Run: headless pygame with SDL's dummy video driver; simulated clock (each Clock.tick advances the game by its frame time, no real sleeping); random seed 0; keys injected as events and as key.get_pressed() state; no mouse input.
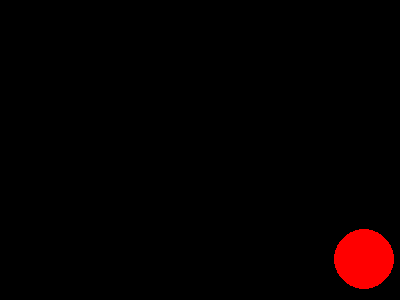
Frame 1 of 4 · flips 1–60 · no input
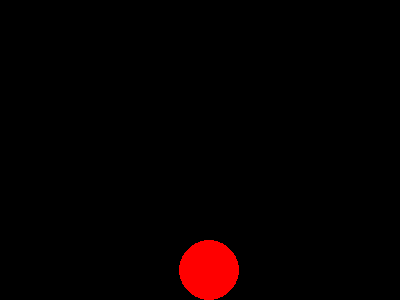
Frame 2 of 4 · flips 61–180 · tapped SPACE, RETURN · held RIGHT (→), D
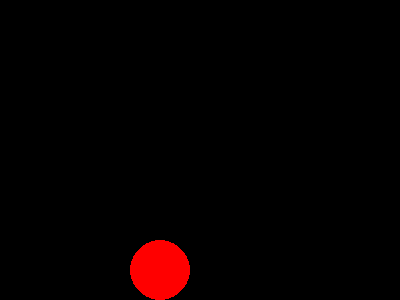
Frame 3 of 4 · flips 181–300 · held DOWN (↓), S
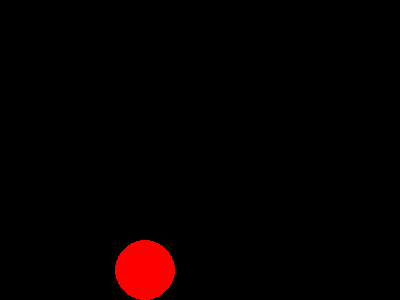
Frame 4 of 4 · flips 301–420 · held LEFT (←), A, UP (↑), W

The pygame program that drew these frames:

import pygame
import sys




# 初期化
pygame.init()

# 画面サイズ
WIDTH, HEIGHT = 400, 300
screen = pygame.display.set_mode((WIDTH, HEIGHT))
pygame.display.set_caption("Bouncing Ball Simulation")

# 色
WHITE = (255, 255, 255)
RED = (255, 0, 0)
BLACK = (0, 0, 0)

# 物理パラメータ
gravity = 0.5          # 重力加速度
bounciness = 0.6       # 反発係数（1.0で完全反発、0で反発なし）
friction = 0.99        # 摩擦係数（横方向の減速）

# ボールの初期状態
ball_radius = 30
ball_x = WIDTH // 2
ball_y = 100
ball_vx = 3
ball_vy = 0

clock = pygame.time.Clock()

while True:
    for event in pygame.event.get():
        if event.type == pygame.QUIT:
            pygame.quit()
            sys.exit()

    # 重力適用
    ball_vy += gravity

    # 位置更新
    ball_x += ball_vx
    ball_y += ball_vy

    # 床との衝突判定
    if ball_y + ball_radius > HEIGHT:
        ball_y = HEIGHT - ball_radius
        ball_vy = -ball_vy * bounciness  # 反発
        ball_vx *= friction              # 摩擦で横速度減衰

    # 壁との衝突判定
    if ball_x - ball_radius < 0 or ball_x + ball_radius > WIDTH:
        ball_vx = -ball_vx * bounciness

    # 描画
    screen.fill(BLACK)
    pygame.draw.circle(screen, RED, (int(ball_x), int(ball_y)), ball_radius)
    pygame.display.flip()

    clock.tick(60)
